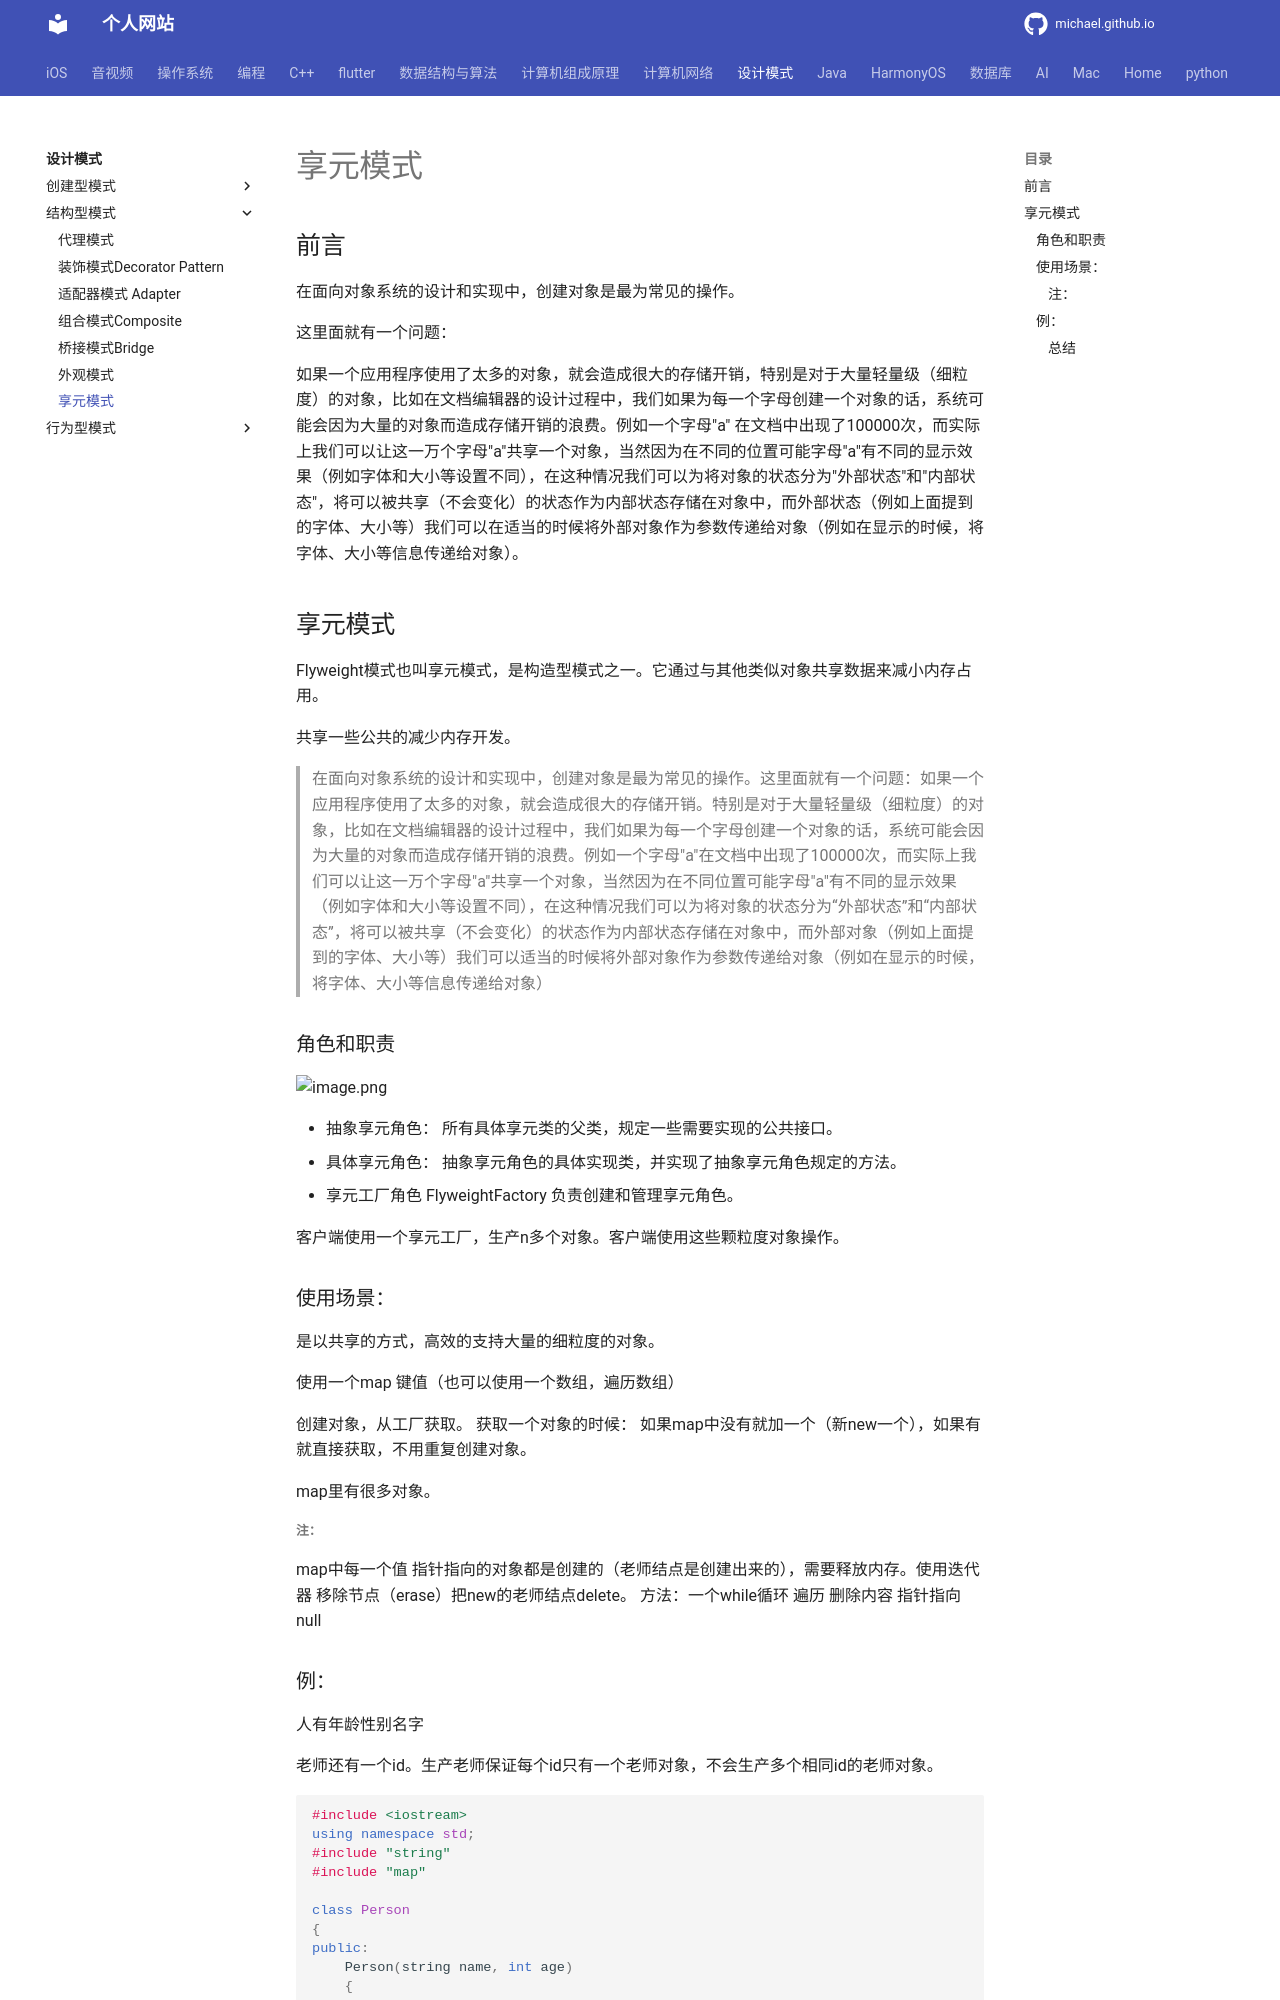

repository: michaelssman/michaelssman.github.io · page: 设计模式/结构型模式/12享元模式Flyweight/index.html · generator: mkdocs

# 享元模式

## 前言

在面向对象系统的设计和实现中，创建对象是最为常见的操作。

这里面就有一个问题：

如果一个应用程序使用了太多的对象，就会造成很大的存储开销，特别是对于大量轻量级（细粒度）的对象，比如在文档编辑器的设计过程中，我们如果为每一个字母创建一个对象的话，系统可能会因为大量的对象而造成存储开销的浪费。例如一个字母"a" 在文档中出现了100000次，而实际上我们可以让这一万个字母"a"共享一个对象，当然因为在不同的位置可能字母"a"有不同的显示效果（例如字体和大小等设置不同），在这种情况我们可以为将对象的状态分为"外部状态"和"内部状态"，将可以被共享（不会变化）的状态作为内部状态存储在对象中，而外部状态（例如上面提到的字体、大小等）我们可以在适当的时候将外部对象作为参数传递给对象（例如在显示的时候，将字体、大小等信息传递给对象）。

## 享元模式

Flyweight模式也叫享元模式，是构造型模式之一。它通过与其他类似对象共享数据来减小内存占用。

共享一些公共的减少内存开发。

> 在面向对象系统的设计和实现中，创建对象是最为常见的操作。这里面就有一个问题：如果一个应用程序使用了太多的对象，就会造成很大的存储开销。特别是对于大量轻量级（细粒度）的对象，比如在文档编辑器的设计过程中，我们如果为每一个字母创建一个对象的话，系统可能会因为大量的对象而造成存储开销的浪费。例如一个字母"a"在文档中出现了100000次，而实际上我们可以让这一万个字母"a"共享一个对象，当然因为在不同位置可能字母"a"有不同的显示效果（例如字体和大小等设置不同），在这种情况我们可以为将对象的状态分为“外部状态”和“内部状态”，将可以被共享（不会变化）的状态作为内部状态存储在对象中，而外部对象（例如上面提到的字体、大小等）我们可以适当的时候将外部对象作为参数传递给对象（例如在显示的时候，将字体、大小等信息传递给对象）

### 角色和职责

![image.png](https://upload-images.jianshu.io/upload_images/1892989-ccb53540aaa4029f.png?imageMogr2/auto-orient/strip%7CimageView2/2/w/1240)

- 抽象享元角色：
  所有具体享元类的父类，规定一些需要实现的公共接口。
- 具体享元角色：
   抽象享元角色的具体实现类，并实现了抽象享元角色规定的方法。
- 享元工厂角色 FlyweightFactory
   负责创建和管理享元角色。

客户端使用一个享元工厂，生产n多个对象。客户端使用这些颗粒度对象操作。

### 使用场景：

是以共享的方式，高效的支持大量的细粒度的对象。


使用一个map 键值（也可以使用一个数组，遍历数组）  

创建对象，从工厂获取。
获取一个对象的时候：
如果map中没有就加一个（新new一个），如果有就直接获取，不用重复创建对象。

map里有很多对象。

##### 注：

map中每一个值 指针指向的对象都是创建的（老师结点是创建出来的），需要释放内存。使用迭代器 移除节点（erase）把new的老师结点delete。
方法：一个while循环 遍历
删除内容  指针指向null
